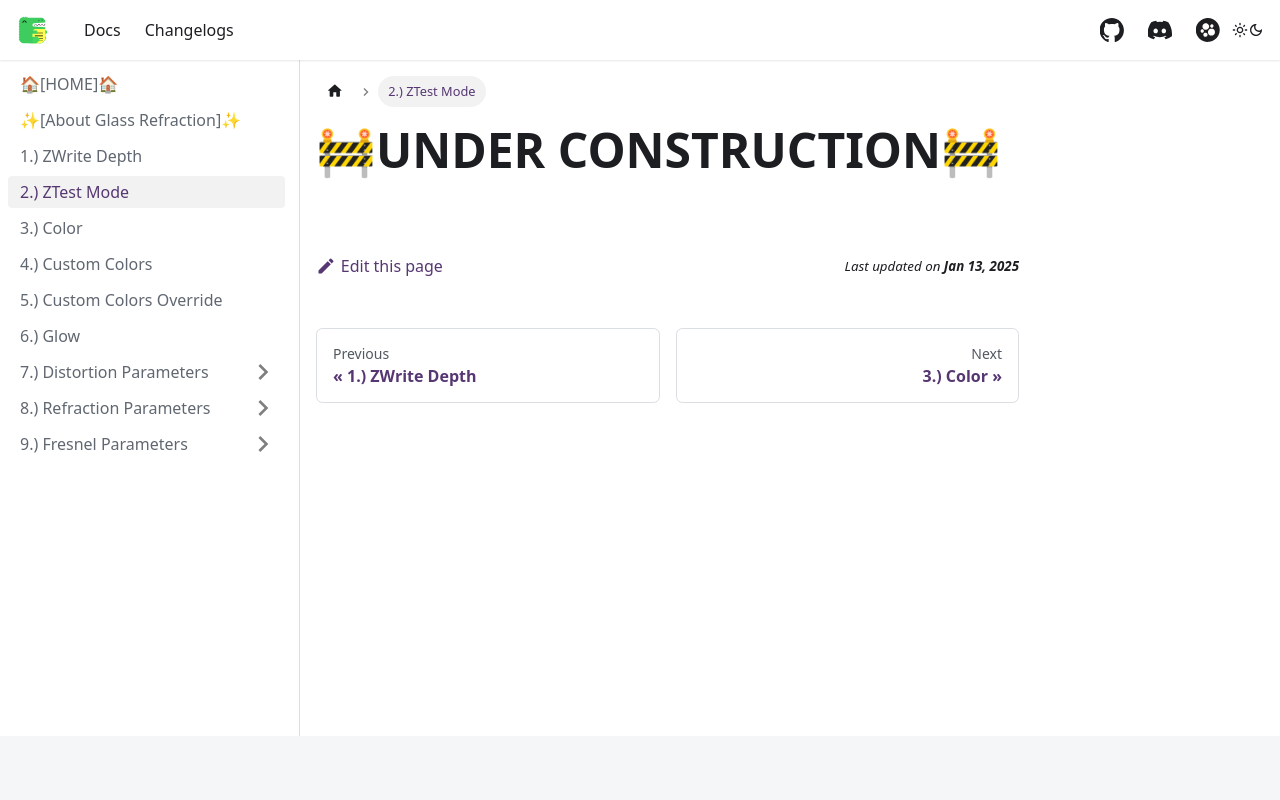

repository: AlexxSeven/project-docs · page: shaders/glassref/ztest.html · generator: docusaurus

---
sidebar_position: 3
title: 2.) ZTest Mode
displayed_sidebar: glassrefSidebar
---

# 🚧UNDER CONSTRUCTION🚧
